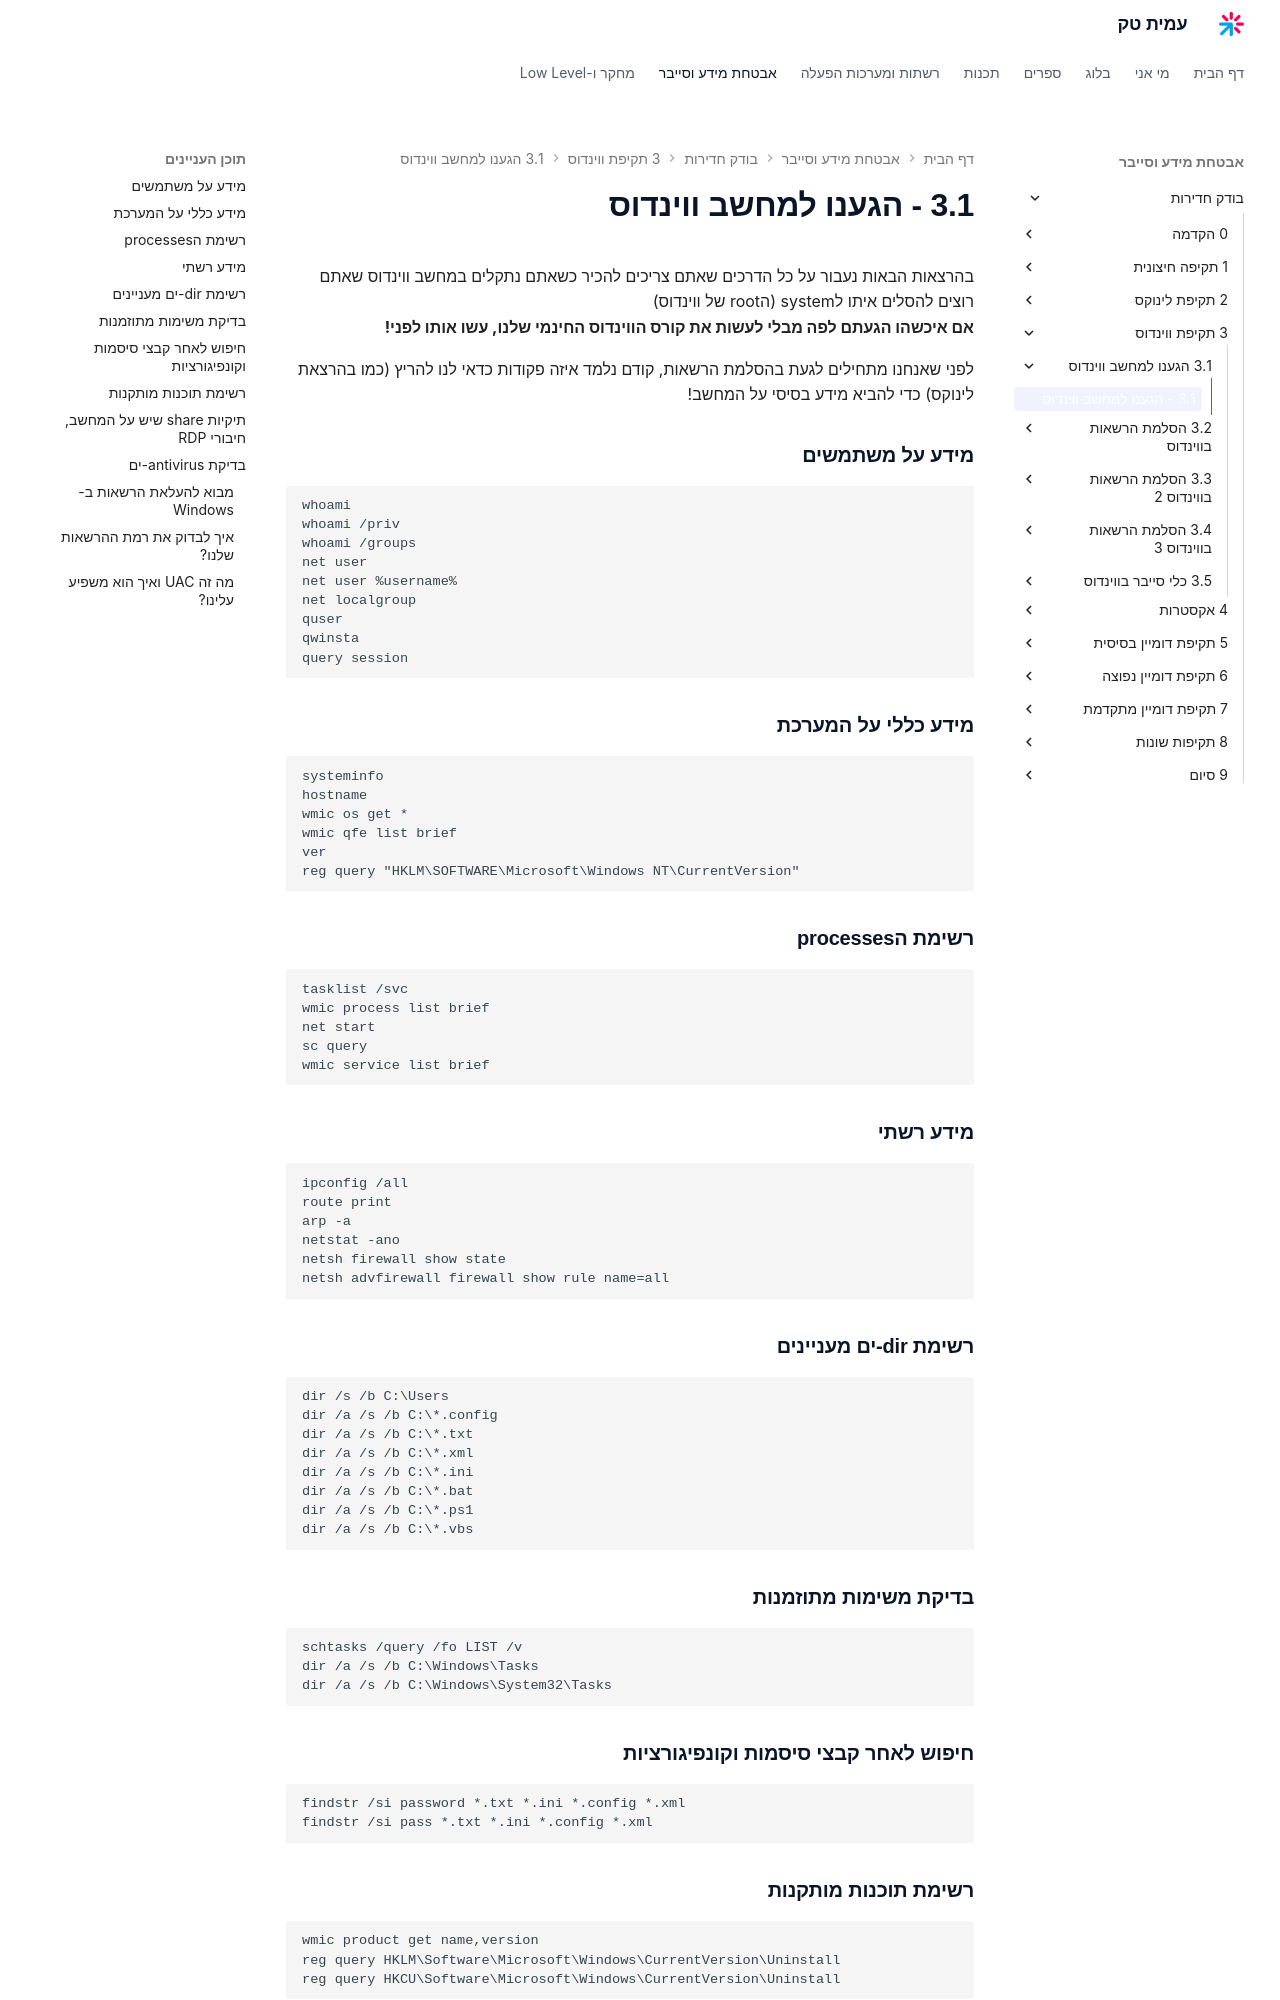

repository: AmitPinchasi/amittech · page: בודק-חדירות/3 - תקיפת ווינדוס/3.1 - הגענו למחשב ווינדוס/3.1 - הגענו למחשב ווינדוס/index.html · generator: mkdocs

בהרצאות הבאות נעבור על כל הדרכים שאתם צריכים להכיר כשאתם נתקלים במחשב ווינדוס שאתם רוצים להסלים איתו לsystem (הroot של ווינדוס)
**אם איכשהו הגעתם לפה מבלי לעשות את קורס הווינדוס החינמי שלנו, עשו אותו לפני!**

לפני שאנחנו מתחילים לגעת בהסלמת הרשאות, קודם נלמד איזה פקודות כדאי לנו להריץ (כמו בהרצאת לינוקס) כדי להביא מידע בסיסי על המחשב!

### מידע על משתמשים
```
whoami
whoami /priv
whoami /groups
net user
net user %username%
net localgroup
quser
qwinsta
query session
```

### מידע כללי על המערכת
```
systeminfo
hostname
wmic os get *
wmic qfe list brief
ver
reg query "HKLM\SOFTWARE\Microsoft\Windows NT\CurrentVersion"
```

### רשימת הprocesses
```
tasklist /svc
wmic process list brief
net start
sc query
wmic service list brief
```

### מידע רשתי
```
ipconfig /all
route print
arp -a
netstat -ano
netsh firewall show state
netsh advfirewall firewall show rule name=all
```

### רשימת dir-ים מעניינים
```
dir /s /b C:\Users
dir /a /s /b C:\*.config
dir /a /s /b C:\*.txt
dir /a /s /b C:\*.xml
dir /a /s /b C:\*.ini
dir /a /s /b C:\*.bat
dir /a /s /b C:\*.ps1
dir /a /s /b C:\*.vbs
```

### בדיקת משימות מתוזמנות
```
schtasks /query /fo LIST /v
dir /a /s /b C:\Windows\Tasks
dir /a /s /b C:\Windows\System32\Tasks
```

### חיפוש לאחר קבצי סיסמות וקונפיגורציות
```
findstr /si password *.txt *.ini *.config *.xml
findstr /si pass *.txt *.ini *.config *.xml
```

### רשימת תוכנות מותקנות
```
wmic product get name,version
reg query HKLM\Software\Microsoft\Windows\CurrentVersion\Uninstall
reg query HKCU\Software\Microsoft\Windows\CurrentVersion\Uninstall
```

### תיקיות share שיש על המחשב, חיבורי RDP
```
reg query "HKEY_LOCAL_MACHINE\SYSTEM\CurrentControlSet\Control\Terminal Server"
reg query "HKEY_LOCAL_MACHINE\SYSTEM\CurrentControlSet\Control\Terminal Server\WinStations\RDP-Tcp"
net share
```

### בדיקת antivirus-ים
```
tasklist /v | findstr /i "av anti virus defender"
sc query windefend
```
